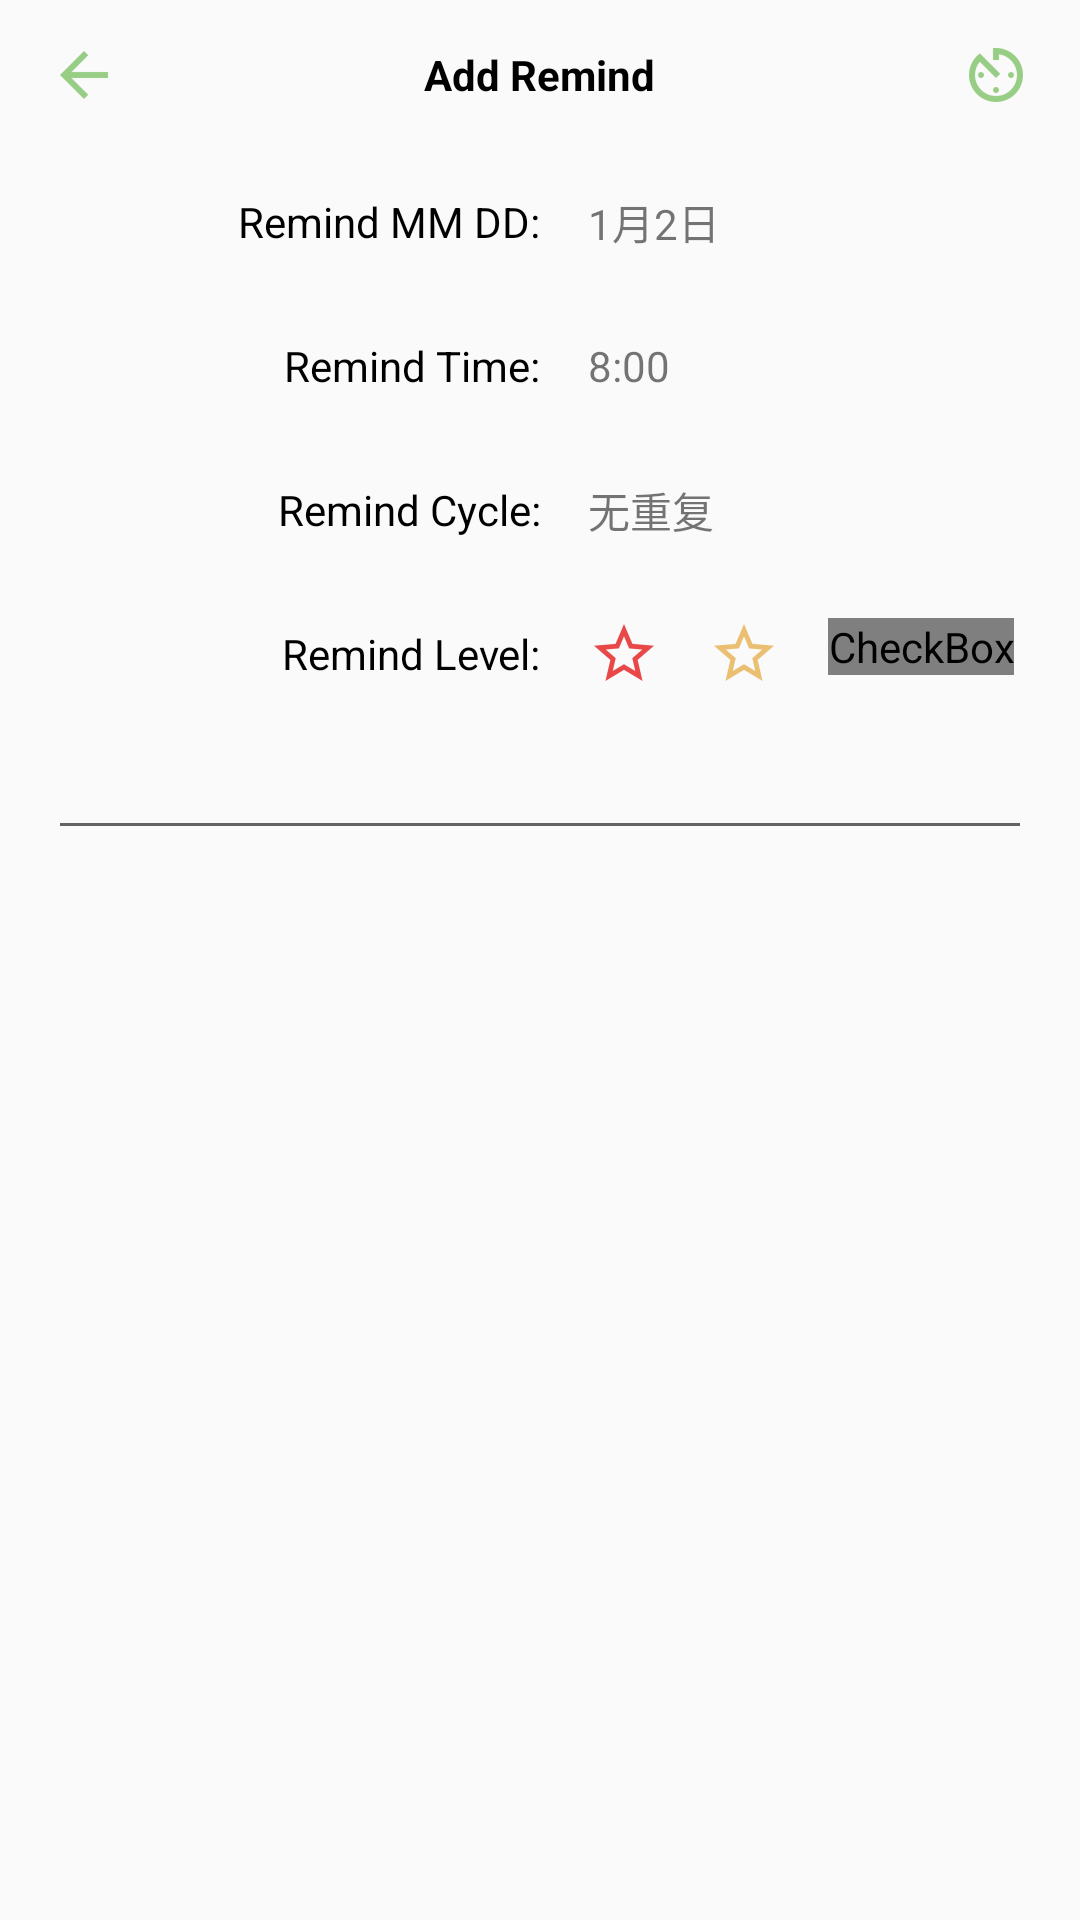

Reconstruct the res/layout file that produces this screen, plus the resources it refers to.
<!-- AndroidManifest.xml: application theme AppTheme.NoActionBar -->
<!-- res/layout/activity_add.xml -->
<?xml version="1.0" encoding="utf-8"?>
<android.support.constraint.ConstraintLayout
        xmlns:android="http://schemas.android.com/apk/res/android"
        android:fitsSystemWindows="true"
        android:layout_width="match_parent"
        android:layout_height="match_parent">

    <LinearLayout
            android:orientation="vertical"
            android:layout_width="match_parent"
            android:layout_height="match_parent">

        <RelativeLayout
                android:orientation="horizontal"
                android:layout_width="match_parent"
                android:layout_height="50dp">

            <ImageView
                    android:id="@+id/addLeftBtn"
                    android:src="@drawable/ic_toolbar_left"
                    android:layout_marginLeft="@dimen/fab_margin_left"
                    android:layout_centerVertical="true"
                    android:layout_width="wrap_content"
                    android:layout_height="wrap_content"/>

            <TextView
                    android:id="@+id/addTitle"
                    android:gravity="center"
                    android:layout_centerInParent="true"
                    android:text="@string/add_remind"
                    android:textStyle="bold"
                    android:textColor="@color/normal_text_color"
                    android:layout_width="wrap_content"
                    android:layout_height="wrap_content"/>

            <ImageView
                    android:id="@+id/addConform"
                    android:src="@drawable/ic_radio_today_selected"
                    android:layout_alignParentRight="true"
                    android:layout_marginRight="@dimen/fab_margin_left"
                    android:layout_centerVertical="true"
                    android:layout_width="wrap_content"
                    android:layout_height="wrap_content"/>

        </RelativeLayout>


        <LinearLayout
                android:orientation="vertical"
                android:layout_width="match_parent"
                android:layout_height="wrap_content">

            <LinearLayout
                    android:orientation="horizontal"
                    android:gravity="center_vertical"
                    android:layout_width="match_parent"
                    android:layout_height="48dp">

                <TextView
                        android:text="@string/add_remind_mouth_day"
                        android:layout_weight="1"
                        android:gravity="right|center"
                        android:textColor="@color/normal_text_color"
                        android:layout_width="0dp"
                        android:layout_height="wrap_content"/>

                <TextView
                        android:id="@+id/mouthAndDay"
                        android:text="1月2日"
                        android:paddingLeft="@dimen/fab_margin_left"
                        android:layout_weight="1"
                        android:layout_width="0dp"
                        android:layout_height="wrap_content"/>

            </LinearLayout>


            <LinearLayout
                    android:orientation="horizontal"
                    android:gravity="center_vertical"
                    android:layout_width="match_parent"
                    android:layout_height="48dp">

                <TextView
                        android:text="@string/add_remind_time"
                        android:layout_weight="1"
                        android:gravity="right|center"
                        android:textColor="@color/normal_text_color"
                        android:layout_width="0dp"
                        android:layout_height="wrap_content"/>

                <TextView
                        android:id="@+id/remindTime"
                        android:text="8:00"
                        android:paddingLeft="@dimen/fab_margin_left"
                        android:layout_weight="1"
                        android:layout_width="0dp"
                        android:layout_height="wrap_content"/>

            </LinearLayout>

            <LinearLayout
                    android:orientation="horizontal"
                    android:gravity="center_vertical"
                    android:layout_width="match_parent"
                    android:layout_height="48dp">

                <TextView
                        android:text="@string/add_remind_content"
                        android:layout_weight="1"
                        android:gravity="right|center"
                        android:textColor="@color/normal_text_color"
                        android:layout_width="0dp"
                        android:layout_height="wrap_content"/>

                <TextView
                        android:id="@+id/remindCycleTime"
                        android:text="无重复"
                        android:paddingLeft="@dimen/fab_margin_left"
                        android:layout_weight="1"
                        android:layout_width="0dp"
                        android:layout_height="wrap_content"/>

            </LinearLayout>


            <LinearLayout
                    android:orientation="horizontal"
                    android:gravity="center_vertical"
                    android:layout_width="match_parent"
                    android:layout_height="48dp">

                <TextView
                        android:text="@string/add_remind_level"
                        android:textColor="@color/normal_text_color"
                        android:layout_weight="1"
                        android:gravity="right|center"
                        android:layout_width="0dp"
                        android:layout_height="wrap_content"/>

                <LinearLayout
                        android:layout_weight="1"
                        android:layout_width="0dp"
                        android:paddingLeft="@dimen/fab_margin_left"
                        android:layout_height="wrap_content">

                    <CheckBox
                            android:id="@+id/levelImportant"
                            android:button="@drawable/ic_add_level_important"
                            android:layout_width="wrap_content"
                            android:layout_height="wrap_content"/>

                    <CheckBox
                            android:id="@+id/levelMiddle"
                            android:button="@drawable/ic_add_level_middle"
                            android:layout_marginLeft="@dimen/fab_margin_left"
                            android:layout_marginRight="@dimen/fab_margin_left"
                            android:layout_width="wrap_content"
                            android:layout_height="wrap_content"/>

                    <CheckBox
                            android:id="@+id/levelNormal"
                            android:button="@drawable/ic_add_level_normal"
                            android:layout_width="wrap_content"
                            android:layout_height="wrap_content"/>

                </LinearLayout>

            </LinearLayout>


            <LinearLayout
                    android:gravity="center_vertical"
                    android:layout_width="match_parent"
                    android:layout_height="wrap_content">

                <ImageView
                        android:src="@drawable/ic_add_level_unselected"
                        android:layout_width="wrap_content"
                        android:layout_height="wrap_content"/>

                <EditText
                        android:id="@+id/remindContent"
                        android:layout_marginLeft="@dimen/fab_margin_left"
                        android:layout_marginRight="@dimen/fab_margin_left"
                        android:textColor="@color/normal_text_color"
                        android:layout_width="match_parent"
                        android:layout_height="wrap_content"/>

            </LinearLayout>


        </LinearLayout>


    </LinearLayout>


</android.support.constraint.ConstraintLayout>
<!-- resources referenced by this layout -->
<resources>
  <color name="normal_text_color">#000000</color>
  <dimen name="fab_margin_left">16dp</dimen>
  <!-- drawable ic_add_level_important (drawable) -->
  <?xml version="1.0" encoding="utf-8"?>
  <selector xmlns:android="http://schemas.android.com/apk/res/android">
  
      <item android:state_focused="true" android:drawable="@drawable/ic_add_level_important_selected"/>
      <item android:state_pressed="true" android:drawable="@drawable/ic_add_level_important_selected"/>
      <item android:state_checked="true" android:drawable="@drawable/ic_add_level_important_selected"/>
  
      <item android:drawable="@drawable/ic_add_level_important_unselected"/>
  </selector>
  <!-- drawable ic_add_level_middle (drawable) -->
  <?xml version="1.0" encoding="utf-8"?>
  <selector xmlns:android="http://schemas.android.com/apk/res/android">
  
      <item android:state_focused="true" android:drawable="@drawable/ic_add_level_middle_selected"/>
      <item android:state_pressed="true" android:drawable="@drawable/ic_add_level_middle_selected"/>
      <item android:state_checked="true" android:drawable="@drawable/ic_add_level_middle_selected"/>
  
      <item android:drawable="@drawable/ic_add_level_middle_unselected"/>
  </selector>
  <!-- drawable ic_add_level_normal (drawable) -->
  <?xml version="1.0" encoding="utf-8"?>
  <selector xmlns:android="http://schemas.android.com/apk/res/android">
  
      <item android:state_focused="true" android:drawable="@drawable/ic_add_level_selected"/>
      <item android:state_pressed="true" android:drawable="@drawable/ic_add_level_selected"/>
      <item android:state_checked="true" android:drawable="@drawable/ic_add_level_selected"/>
  
      <item android:drawable="@drawable/ic_add_level_unselected"/>
  </selector>
  <!-- drawable ic_radio_today_selected: png bitmap (drawable-hdpi, 761 bytes) -->
  <!-- drawable ic_toolbar_left: png bitmap (drawable-hdpi, 240 bytes) -->
  <string name="add_remind">Add Remind</string>
  <string name="add_remind_content">Remind Cycle:</string>
  <string name="add_remind_level">Remind Level:</string>
  <string name="add_remind_mouth_day">Remind MM DD:</string>
  <string name="add_remind_time">Remind Time:</string>
  <style name="AppTheme.NoActionBar" parent="AppTheme">
          <item name="windowActionBar">false</item>
          <item name="windowNoTitle">true</item>
          <item name="android:fitsSystemWindows">true</item>
      </style>
  <!-- drawable ic_add_level_important_selected: png bitmap (drawable-hdpi, 560 bytes) -->
  <!-- drawable ic_add_level_important_unselected: png bitmap (drawable-hdpi, 815 bytes) -->
  <!-- drawable ic_add_level_middle_selected: png bitmap (drawable-hdpi, 575 bytes) -->
  <!-- drawable ic_add_level_middle_unselected: png bitmap (drawable-hdpi, 852 bytes) -->
  <style name="AppTheme" parent="Theme.AppCompat.Light.NoActionBar">
          
          <item name="colorPrimary">@color/colorPrimary</item>
          <item name="colorPrimaryDark">@color/colorPrimary</item>
          <item name="colorAccent">@color/colorAccent</item>
      </style>
  <color name="colorPrimary">@color/background_color</color>
  <color name="colorAccent">#80C269</color>
  <color name="background_color">#FFFFFF</color>
</resources>
